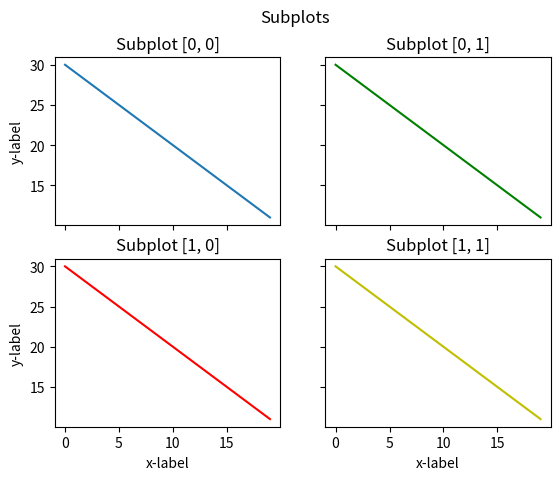

Python code for this plot:
import matplotlib.pyplot as plt

# Generate some data to display
t = range(0, 20)
s = range(30, 10, -1)

# Set up the grid of subplots to be 2 by 2
fig, axs = plt.subplots(2, 2)
fig.suptitle('Subplots')

# Add first subplot
axs[0, 0].plot(t, s)
axs[0, 0].set_title('Subplot [0, 0]')

# Add second subplot
axs[0, 1].plot(t, s, 'g-')
axs[0, 1].set_title('Subplot [0, 1]')

# Add third subplot
axs[1, 0].plot(t, s, 'r-')
axs[1, 0].set_title('Subplot [1, 0]')

# Add fourth subplot
axs[1, 1].plot(t, s, 'y-')
axs[1, 1].set_title('Subplot [1, 1]')

for ax in axs.flat:
    ax.set(xlabel='x-label', ylabel='y-label')

# Hide x labels and tick labels for top plots and y ticks for right plots.
for ax in axs.flat:
    ax.label_outer()

# Display the chart
plt.show()
